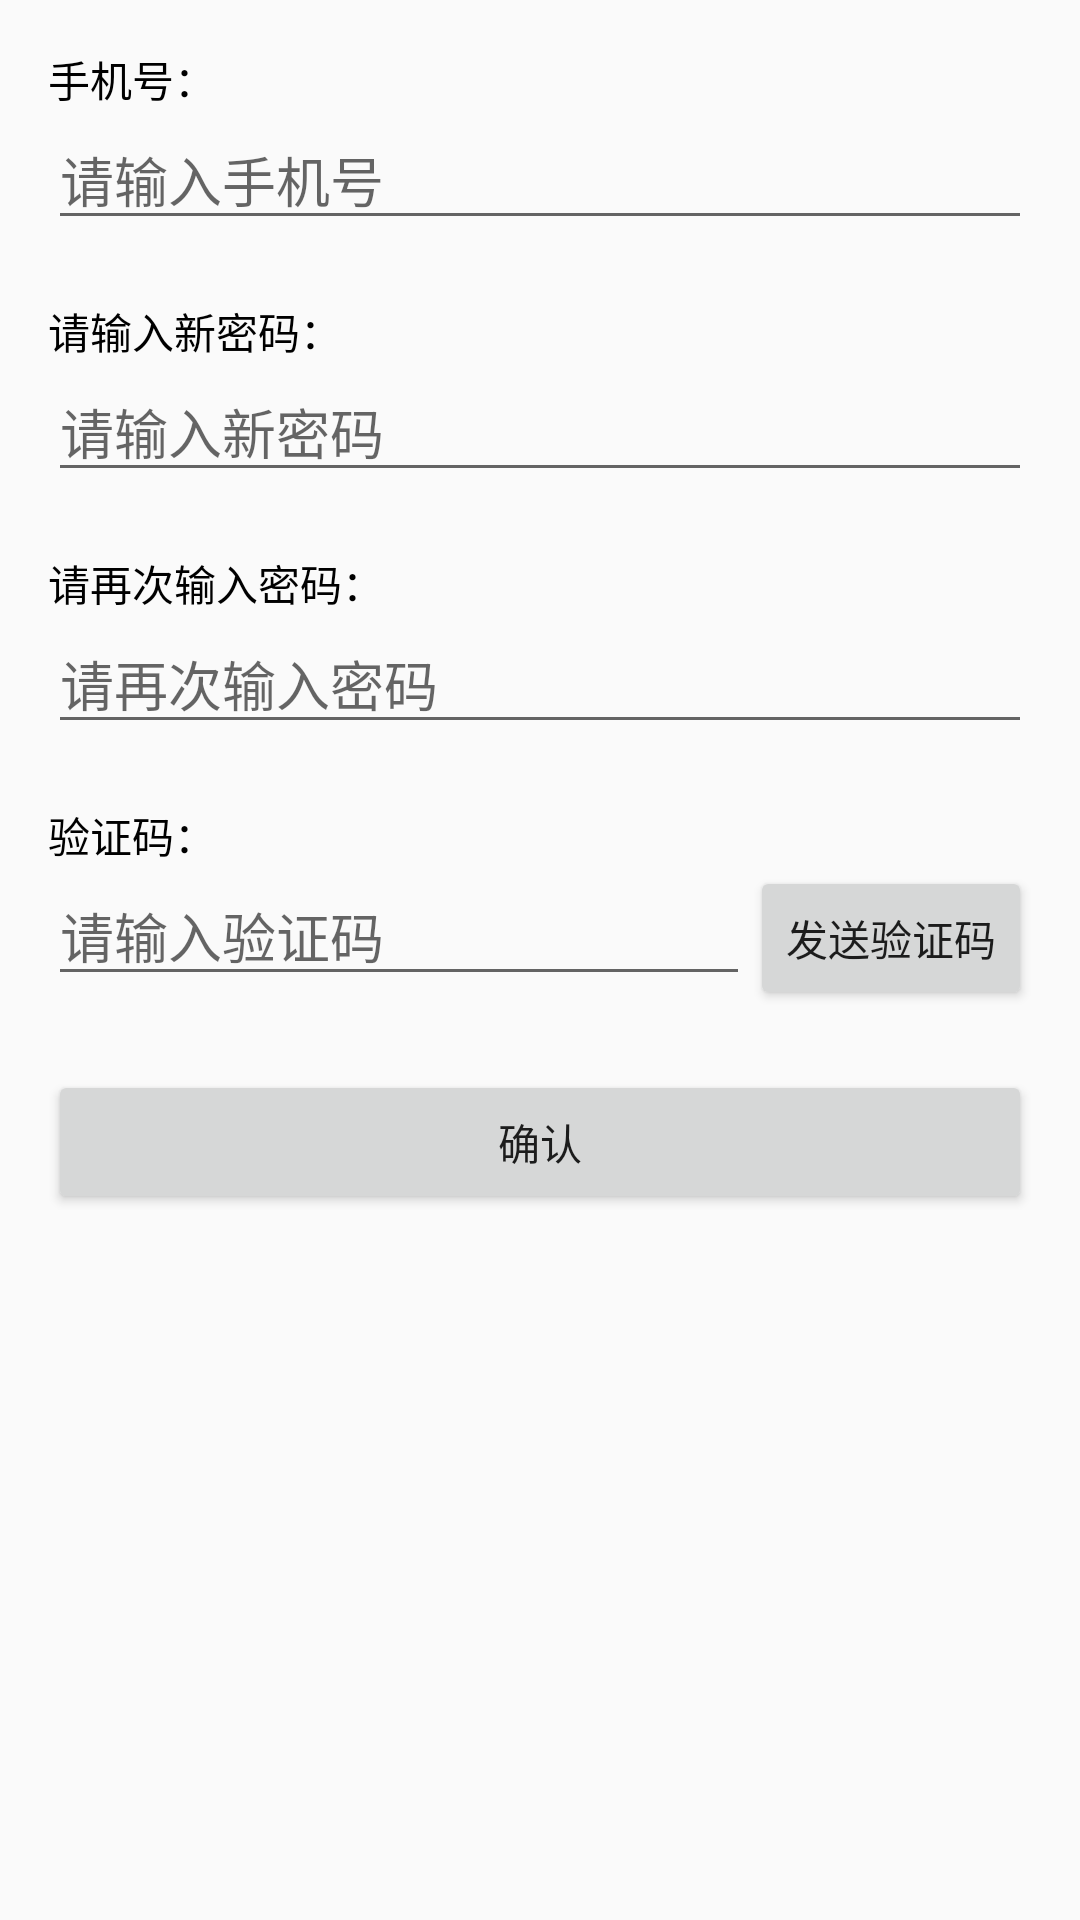

Write the Android layout XML for this screen, with the resource values it uses.
<!-- AndroidManifest.xml: application theme AppTheme -->
<!-- res/layout/activity_registration.xml -->
<?xml version="1.0" encoding="utf-8"?>

<LinearLayout xmlns:android="http://schemas.android.com/apk/res/android"
    xmlns:tools="http://schemas.android.com/tools"
    android:id="@+id/activity_registration"
    android:layout_width="match_parent"
    android:layout_height="match_parent"
    android:paddingBottom="@dimen/activity_vertical_margin"
    android:paddingLeft="@dimen/activity_horizontal_margin"
    android:paddingRight="@dimen/activity_horizontal_margin"
    android:paddingTop="@dimen/activity_vertical_margin"
    tools:context="com.example.administrator.lvf_10.Registration"

    android:orientation="vertical">

    <TextView
        android:text="手机号："
        android:layout_width="match_parent"
        android:layout_height="wrap_content"
        android:id="@+id/textView2"
        android:textColor="@color/colorDark"/>

    <EditText
        android:hint="请输入手机号"
        android:layout_width="match_parent"
        android:layout_height="wrap_content"
        android:id="@+id/autoCompleteTextView3"
        android:inputType="phone"
        android:maxLines="1"
        />

    <TextView
        android:layout_marginTop="20dp"
        android:text="请输入新密码："
        android:layout_width="match_parent"
        android:layout_height="wrap_content"
        android:id="@+id/textView"
        android:textColor="@color/colorDark"/>

    <EditText
        android:hint="请输入新密码"
        android:layout_width="match_parent"
        android:layout_height="wrap_content"
        android:inputType="textPassword"
        android:ems="10"
        android:id="@+id/editText" />

    <TextView
        android:layout_marginTop="20dp"
        android:text="请再次输入密码："
        android:layout_width="match_parent"
        android:layout_height="wrap_content"
        android:id="@+id/textView4"
        android:textColor="@color/colorDark"/>

    <EditText
        android:hint="请再次输入密码"
        android:layout_width="match_parent"
        android:layout_height="wrap_content"
        android:inputType="textPassword"
        android:ems="10"
        android:id="@+id/editText2" />

    <TextView
        android:layout_marginTop="20dp"
        android:text="验证码："
        android:layout_width="match_parent"
        android:layout_height="wrap_content"
        android:id="@+id/textView3"
        android:textColor="@color/colorDark"/>

    <LinearLayout
        android:layout_width="match_parent"
        android:layout_height="wrap_content"
        android:orientation="horizontal">

        <EditText
            android:hint="请输入验证码"
            android:layout_width="wrap_content"
            android:layout_height="wrap_content"
            android:layout_weight="1"
            android:id="@+id/autoCompleteTextView4"
            android:maxLines="1"
            android:inputType="number"/>

        <Button
            android:layout_gravity="center"
            android:text="发送验证码"
            android:layout_width="wrap_content"
            android:layout_height="wrap_content"
            android:id="@+id/button3" />
    </LinearLayout>

    <Button
        android:layout_marginTop="20dp"
        android:text="确认"
        android:layout_width="match_parent"
        android:layout_height="wrap_content"
        android:id="@+id/button4" />

</LinearLayout>
<!-- resources referenced by this layout -->
<resources>
  <color name="colorDark">#000000</color>
  <dimen name="activity_horizontal_margin">16dp</dimen>
  <dimen name="activity_vertical_margin">16dp</dimen>
  <style name="AppTheme" parent="Theme.AppCompat.Light.DarkActionBar">
          
      <item name="colorPrimary">#ffffff</item>
      <item name="colorPrimaryDark">@color/colorPrimaryDark</item>
      <item name="colorAccent">@color/colorAccent</item>
      <item name="android:windowContentOverlay">@null</item>
  </style>
  <color name="colorPrimaryDark">#303F9F</color>
  <color name="colorAccent">#FF4081</color>
</resources>
